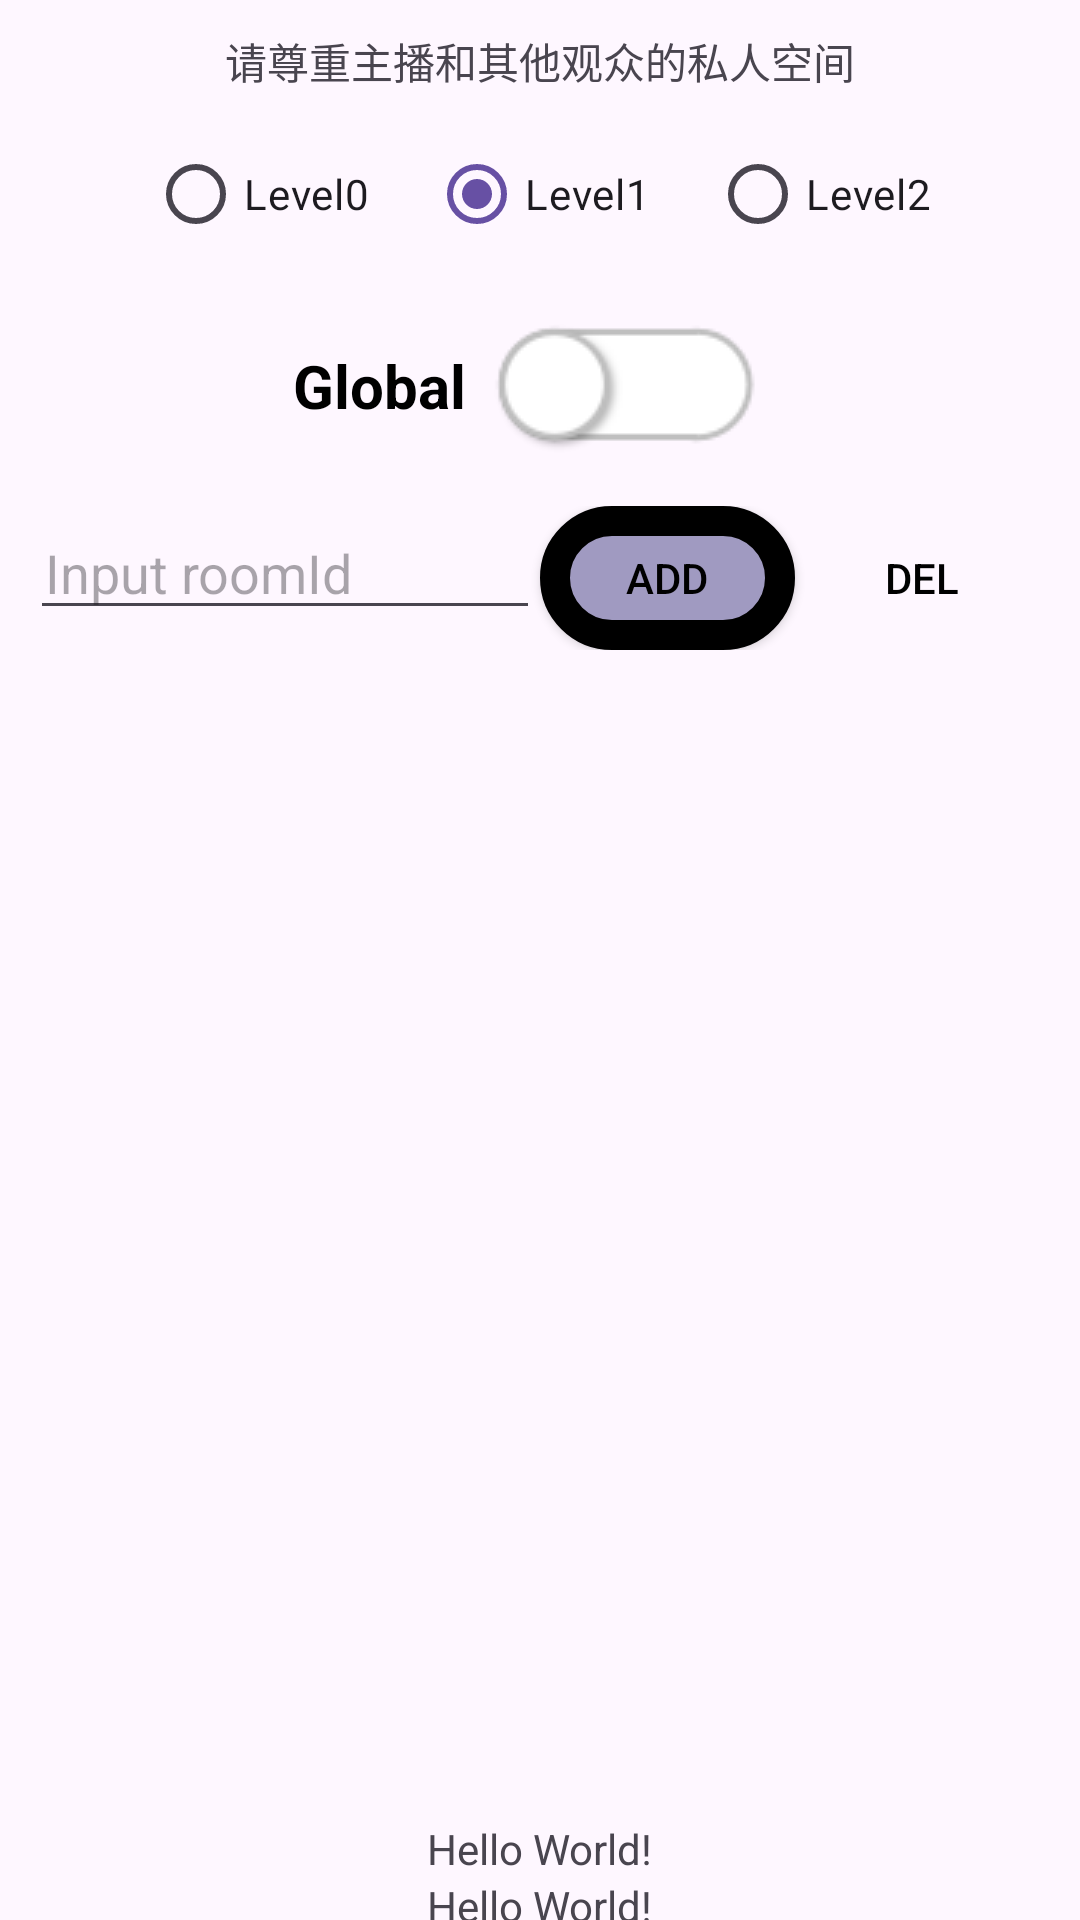

The Android layout XML behind this screen, and the referenced resources:
<!-- AndroidManifest.xml: application theme Theme.AddictsClock -->
<!-- res/layout/activity_main.xml -->
<?xml version="1.0" encoding="utf-8"?>
<LinearLayout xmlns:android="http://schemas.android.com/apk/res/android"
    xmlns:app="http://schemas.android.com/apk/res-auto"
    android:layout_width="match_parent"
    android:layout_height="match_parent"
    xmlns:tools="http://schemas.android.com/tools"
    android:orientation="vertical"
    android:gravity="center"
    android:focusable="true"
    android:focusableInTouchMode="true" >

    <TextView
        android:layout_width="wrap_content"
        android:layout_height="wrap_content"
        android:text="请尊重主播和其他观众的私人空间"
        android:layout_marginTop="10dp"/>

    <RadioGroup
        android:layout_width="wrap_content"
        android:layout_height="wrap_content"
        android:orientation="horizontal"
        android:gravity="center"
        android:layout_marginTop="10dp">

        <RadioButton
            android:id="@+id/level0"
            android:layout_width="wrap_content"
            android:layout_height="wrap_content"
            android:text="@string/level0"
            android:layout_marginEnd="20dp"/>

        <RadioButton
            android:id="@+id/level1"
            android:layout_width="wrap_content"
            android:layout_height="wrap_content"
            android:text="@string/level1"
            android:checked="true"
            android:layout_marginEnd="20dp"/>

        <RadioButton
            android:id="@+id/level2"
            android:layout_width="wrap_content"
            android:layout_height="wrap_content"
            android:text="@string/level2"/>

    </RadioGroup>

    <LinearLayout
        android:layout_width="wrap_content"
        android:layout_height="wrap_content"
        android:orientation="horizontal"
        android:layout_marginTop="10dp"
        android:paddingLeft="10dp"
        android:paddingRight="10dp"
        android:gravity="center">

        <TextView
            android:layout_width="wrap_content"
            android:layout_height="wrap_content"
            android:text="Global"
            android:textStyle="bold"
            android:textSize="20sp"
            android:textColor="#000" />

        <ToggleButton
            android:id="@+id/global_toggle"
            android:layout_width="wrap_content"
            android:layout_height="wrap_content"
            android:checked="false"
            android:text=""
            android:textOn=""
            android:textOff=""
            android:background="@color/transparent"
            android:button="@drawable/toggle_btn" />

    </LinearLayout>

    <LinearLayout
        android:layout_width="match_parent"
        android:layout_height="wrap_content"
        android:orientation="horizontal"
        android:layout_marginTop="10dp"
        android:paddingLeft="10dp"
        android:paddingRight="10dp" >

        <EditText
            android:id="@+id/edit_text"
            android:layout_width="0dp"
            android:layout_height="wrap_content"
            android:layout_weight="2"
            android:hint="Input roomId"
            android:paddingStart="5dp"
            tools:ignore="RtlSymmetry"
            android:inputType="number"
            android:lines="1" />

        <android.widget.Button
            android:id="@+id/add_button"
            android:layout_width="0dp"
            android:layout_height="wrap_content"
            android:layout_weight="1"
            android:text="ADD"
            android:background="@drawable/add_btn"
            android:textColor="@color/black"/>

        <android.widget.Button
            android:id="@+id/del_button"
            android:layout_width="0dp"
            android:layout_height="wrap_content"
            android:layout_weight="1"
            android:text="DEL"
            android:background="@drawable/del_btn"
            android:textColor="@color/black" />

    </LinearLayout>
    
    <ScrollView
        android:layout_width="match_parent"
        android:layout_height="350dp"
        android:layout_marginTop="20dp"
        android:fillViewport="true"
        android:paddingLeft="10dp"
        android:paddingRight="10dp">

        <ListView
            android:id="@+id/listview"
            android:layout_width="match_parent"
            android:layout_height="wrap_content"
            tools:listitem="@layout/layout_list_item"
            tools:ignore="NestedScrolling" />

    </ScrollView>

    <TextView
        android:id="@+id/text_timer"
        android:layout_width="wrap_content"
        android:layout_height="wrap_content"
        android:text="Hello World!"
        android:layout_marginTop="20dp"/>

    <TextView
        android:id="@+id/text_counter"
        android:layout_width="wrap_content"
        android:layout_height="wrap_content"
        android:text="Hello World!" />

</LinearLayout>
<!-- res/layout/layout_list_item.xml (included above) -->
<?xml version="1.0" encoding="utf-8"?>
<LinearLayout xmlns:android="http://schemas.android.com/apk/res/android"
    xmlns:tools="http://schemas.android.com/tools"
    android:layout_width="match_parent"
    android:layout_height="100dp"
    android:orientation="horizontal"
    android:paddingLeft="10dp"
    android:paddingTop="10dp"
    android:paddingBottom="10dp">
    
    <LinearLayout
        android:layout_width="0dp"
        android:layout_height="match_parent"
        android:layout_weight="2"
        android:orientation="vertical">

        <TextView
            android:id="@+id/tv_uname"
            android:layout_width="match_parent"
            android:layout_height="0dp"
            android:layout_weight="2"
            android:text="uname"
            tools:ignore="NestedWeights"
            android:textStyle="bold"
            android:textSize="20sp"
            android:textColor="#000"
            android:lines="1"
            android:ellipsize="end" />

        <TextView
            android:id="@+id/tv_roomId"
            android:layout_width="match_parent"
            android:layout_height="0dp"
            android:layout_weight="1"
            android:text="roomId"
            android:textSize="10sp"
            android:textColor="#000"
            tools:ignore="SmallSp"
            android:lines="1"
            android:ellipsize="end" />

        <TextView
            android:id="@+id/tv_title"
            android:layout_width="match_parent"
            android:layout_height="0dp"
            android:layout_weight="2"
            android:text="title"
            android:textSize="15sp"
            android:textColor="#000"
            android:layout_marginStart="5dp"
            android:layout_marginTop="5dp"
            android:lines="1"
            android:ellipsize="end" />

    </LinearLayout>

    <LinearLayout
        android:layout_width="0dp"
        android:layout_height="match_parent"
        android:layout_weight="1"
        android:gravity="center">

        <ToggleButton
            android:id="@+id/sub_toggle"
            android:layout_width="wrap_content"
            android:layout_height="wrap_content"
            android:checked="false"
            android:text=""
            android:textOn=""
            android:textOff=""
            android:background="@color/transparent"
            android:button="@drawable/toggle_btn" />

    </LinearLayout>

</LinearLayout>
<!-- resources referenced by this layout -->
<resources>
  <!-- drawable add_btn (drawable) -->
  <?xml version="1.0" encoding="utf-8"?>
  <selector xmlns:android="http://schemas.android.com/apk/res/android">
      <item android:state_pressed="true">
          <shape>
              <solid android:color="#cfc6bb" />
              <corners android:radius="30dp" />
              <stroke
                  android:width="10dp"
                  android:color="@color/transparent" />
          </shape>
      </item>
  
      <item android:state_pressed="false">
          <shape>
              <solid android:color="#a09ac1" />
              <corners android:radius="30dp" />
              <stroke
                  android:width="10dp"
                  android:color="@color/transparent" />
          </shape>
      </item>
  </selector>
  <!-- drawable toggle_btn (drawable) -->
  <?xml version="1.0" encoding="utf-8"?>
  <selector xmlns:android="http://schemas.android.com/apk/res/android">
      <item android:state_checked="false">
          <bitmap android:src="@drawable/toggle_off" />
      </item>
  
      <item android:state_checked="true">
          <bitmap android:src="@drawable/toggle_on" />
      </item>
  
  </selector>
  <string name="level0">Level0</string>
  <string name="level1">Level1</string>
  <string name="level2">Level2</string>
  <style name="Theme.AddictsClock" parent="Base.Theme.AddictsClock" />
  <!-- drawable toggle_off: png bitmap (drawable, 2153 bytes) -->
  <!-- drawable toggle_on: png bitmap (drawable, 2616 bytes) -->
  <style name="Base.Theme.AddictsClock" parent="Theme.Material3.DayNight.NoActionBar">
          
          
      </style>
  <!-- not gathered from this repository: default colours our renderer supplied (Android Studio template values) -->
  <color name="black">#FF000000</color>
</resources>
